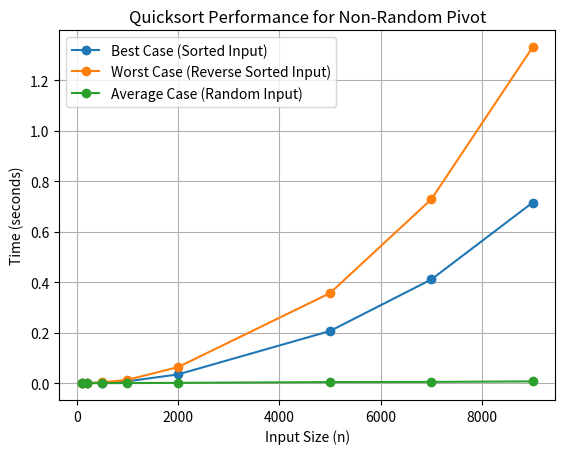

The matplotlib source for this figure:
import sys
import time
import random
import matplotlib.pyplot as plt

# Increase recursion limit
sys.setrecursionlimit(10000000)

# Non-Random Pivot Quicksort
def partition(arr, start, end):
    pivot = arr[start]
    smaller_index = start + 1
    
    for current in range(start + 1, end + 1):
        if arr[current] < pivot:
            arr[smaller_index], arr[current] = arr[current], arr[smaller_index]
            smaller_index += 1
    
    arr[start], arr[smaller_index - 1] = arr[smaller_index - 1], arr[start]
    return smaller_index - 1

def quicksort(arr, start, end):
    if start < end:
        pivot_index = partition(arr, start, end)
        quicksort(arr, start, pivot_index - 1)
        quicksort(arr, pivot_index + 1, end)

# Benchmarking quicksort
def benchmark_quicksort(arr):
    start_time = time.time()
    quicksort(arr, 0, len(arr) - 1)
    end_time = time.time()
    return end_time - start_time

# Best-case scenario: already sorted
def generate_best_case(size):
    return list(range(size))

# Worst-case scenario: reverse sorted
def generate_worst_case(size):
    return list(range(size, 0, -1))

# Average-case scenario: random values
def generate_average_case(size):
    return [random.randint(0, size) for _ in range(size)]

# Run benchmark tests
def run_benchmarks():
    input_sizes = [100, 200, 500, 1000, 2000, 5000, 7000, 9000]  
    best_case_times = []
    worst_case_times = []
    average_case_times = []

    # Running benchmarks for each input size
    for size in input_sizes:
        # Best case (sorted input)
        best_case_input = generate_best_case(size)
        best_case_times.append(benchmark_quicksort(best_case_input.copy()))

        # Worst case (reverse sorted input)
        worst_case_input = generate_worst_case(size)
        worst_case_times.append(benchmark_quicksort(worst_case_input.copy()))

        # Average case (random input)
        average_case_input = generate_average_case(size)
        average_case_times.append(benchmark_quicksort(average_case_input.copy()))

    # Plotting the results
    plt.plot(input_sizes, best_case_times, label="Best Case (Sorted Input)", marker="o")
    plt.plot(input_sizes, worst_case_times, label="Worst Case (Reverse Sorted Input)", marker="o")
    plt.plot(input_sizes, average_case_times, label="Average Case (Random Input)", marker="o")

    plt.xlabel('Input Size (n)')
    plt.ylabel('Time (seconds)')
    plt.title('Quicksort Performance for Non-Random Pivot')
    plt.legend()
    plt.grid(True)
    plt.show()

if __name__ == "__main__":
    run_benchmarks()
